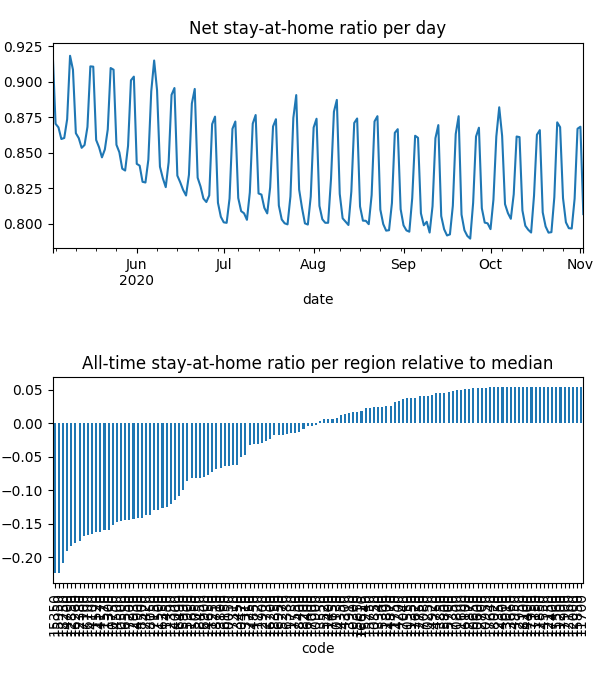

The table this chart was drawn from, first rows:
date, code, km, stay, weight, visit
2020-05-03, 10050, 8.381, 0.9469, 4.3844336066208644e-05, 0.0
2020-05-03, 10130, 8.419, 0.9872, 1.8446941265969325e-05, 3.478126564451797e-05
2020-05-03, 10250, , 1.0, 1.5290008623088217e-05, 0.0
2020-05-03, 10300, 8.045, 0.9585, 6.745149930822849e-06, 0.0
2020-05-03, 10470, 8.159, 0.9576, 3.014630013712243e-05, 0.0
2020-05-03, 10500, 11.95, 0.8956, 0.0001866, 0.0525
2020-05-03, 10550, , 1.0, 1.6603035347919948e-05, 0.0
2020-05-03, 10600, , 1.0, 5.543940588821592e-06, 0.0
2020-05-03, 10650, , 1.0, 7.373477871605864e-06, 0.0
2020-05-03, 10750, 13.38, 0.89, 0.0003298, 0.07073
2020-05-03, 10800, , 1.0, 2.7130352720246755e-06, 0.0
2020-05-03, 10850, , 1.0, 3.783822473762603e-06, 9.938676024036547e-05
2020-05-03, 10900, 9.47, 0.9777, 4.176010690492008e-05, 0.001812
2020-05-03, 10950, , 1.0, 1.3579452863825437e-06, 0.0
2020-05-03, 11150, , 1.0, 1.1891832999245975e-06, 0.0
2020-05-03, 11200, , 1.0, 3.6107215707281506e-07, 0.0
2020-05-03, 11250, 8.292, 0.919, 1.1269350414891778e-05, 0.0
2020-05-03, 11300, 11, 0.8837, 2.7756098671052194e-05, 0.008739
2020-05-03, 11350, , 1.0, 1.83046535492473e-05, 0.0
2020-05-03, 11400, 8.992, 0.9782, 7.921971477577305e-06, 0.0004299
2020-05-03, 11450, 15.22, 0.9054, 8.849433190985184e-05, 0.01291
2020-05-03, 11500, 15.05, 0.9021, 0.000156, 0.02273
2020-05-03, 11520, 10.44, 0.8886, 5.2305150830703967e-05, 0.01748
2020-05-03, 11570, 11.64, 0.8819, 0.0002872, 0.08633
2020-05-03, 11600, , 1.0, 1.5907615871020727e-06, 0.0
2020-05-03, 11650, 10.18, 0.9431, 0.000206, 0.001041
2020-05-03, 11700, , 1.0, 5.612317224066582e-07, 0.0
2020-05-03, 11720, 9.862, 0.981, 5.3775760588686934e-05, 0.001433
2020-05-03, 11730, 9.645, 0.9911, 2.9469543635866885e-05, 0.0
2020-05-03, 11750, , 1.0, 2.9552971116938014e-06, 0.0
2020-05-03, 11800, 8.438, 0.9971, 3.132633998562755e-05, 0.0
2020-05-03, 12000, , 1.0, 2.0893359914675955e-06, 0.0
2020-05-03, 12150, , 1.0, 1.666344857386814e-06, 0.0
2020-05-03, 12160, , 1.0, 6.597416261297849e-06, 0.0
2020-05-03, 12350, , 1.0, 7.26354897364709e-06, 0.0
2020-05-03, 12380, 12.68, 0.8724, 0.0002043, 0.07438
2020-05-03, 12390, 8.817, 0.9361, 3.999523280755668e-05, 0.0
2020-05-03, 12700, , 1.0, 4.8686418582324964e-06, 0.0
2020-05-03, 12730, , 1.0, 4.734267921104157e-06, 0.0
2020-05-03, 12750, , 1.0, 1.4260784687086764e-05, 0.0
2020-05-03, 12850, 12.22, 0.8741, 0.0001419, 0.04988
2020-05-03, 12870, , 1.0, 1.0939085070770606e-05, 0.0
2020-05-03, 12900, , 1.0, 5.542173664627875e-06, 0.0
2020-05-03, 12930, 11.51, 0.8855, 0.0001024, 0.02754
2020-05-03, 12950, , 1.0, 1.9021864227896849e-06, 0.0
2020-05-03, 13010, , 1.0, 4.091463455783483e-06, 0.0
2020-05-03, 13310, 8.031, 0.9419, 2.1071380215970953e-05, 0.0
2020-05-03, 13340, , 1.0, 4.813458464293767e-06, 0.0
2020-05-03, 13450, 8.075, 0.9591, 2.314208257436574e-05, 0.0
2020-05-03, 13550, , 1.0, 7.24143999055969e-06, 0.0
2020-05-03, 13660, , 1.0, 1.4011169573369019e-06, 0.0
2020-05-03, 13800, 13.95, 0.9803, 4.88036428109434e-05, 0.00158
2020-05-03, 13850, , 1.0, 1.985896863900483e-06, 0.0
2020-05-03, 13910, , 1.0, 9.907841905324329e-06, 0.0
2020-05-03, 14000, 11.8, 0.9329, 7.619059883363917e-05, 0.01264
2020-05-03, 14100, 10.35, 0.89, 1.4794918282411132e-05, 0.00504
2020-05-03, 14170, 11.37, 0.8891, 0.0001419, 0.04502
2020-05-03, 14200, , 1.0, 1.0794887692693946e-05, 0.0
2020-05-03, 14300, , 1.0, 3.4197197192516705e-06, 0.0
2020-05-03, 14350, , 1.0, 1.4868378840917315e-05, 0.0
... 23,492 more rows
